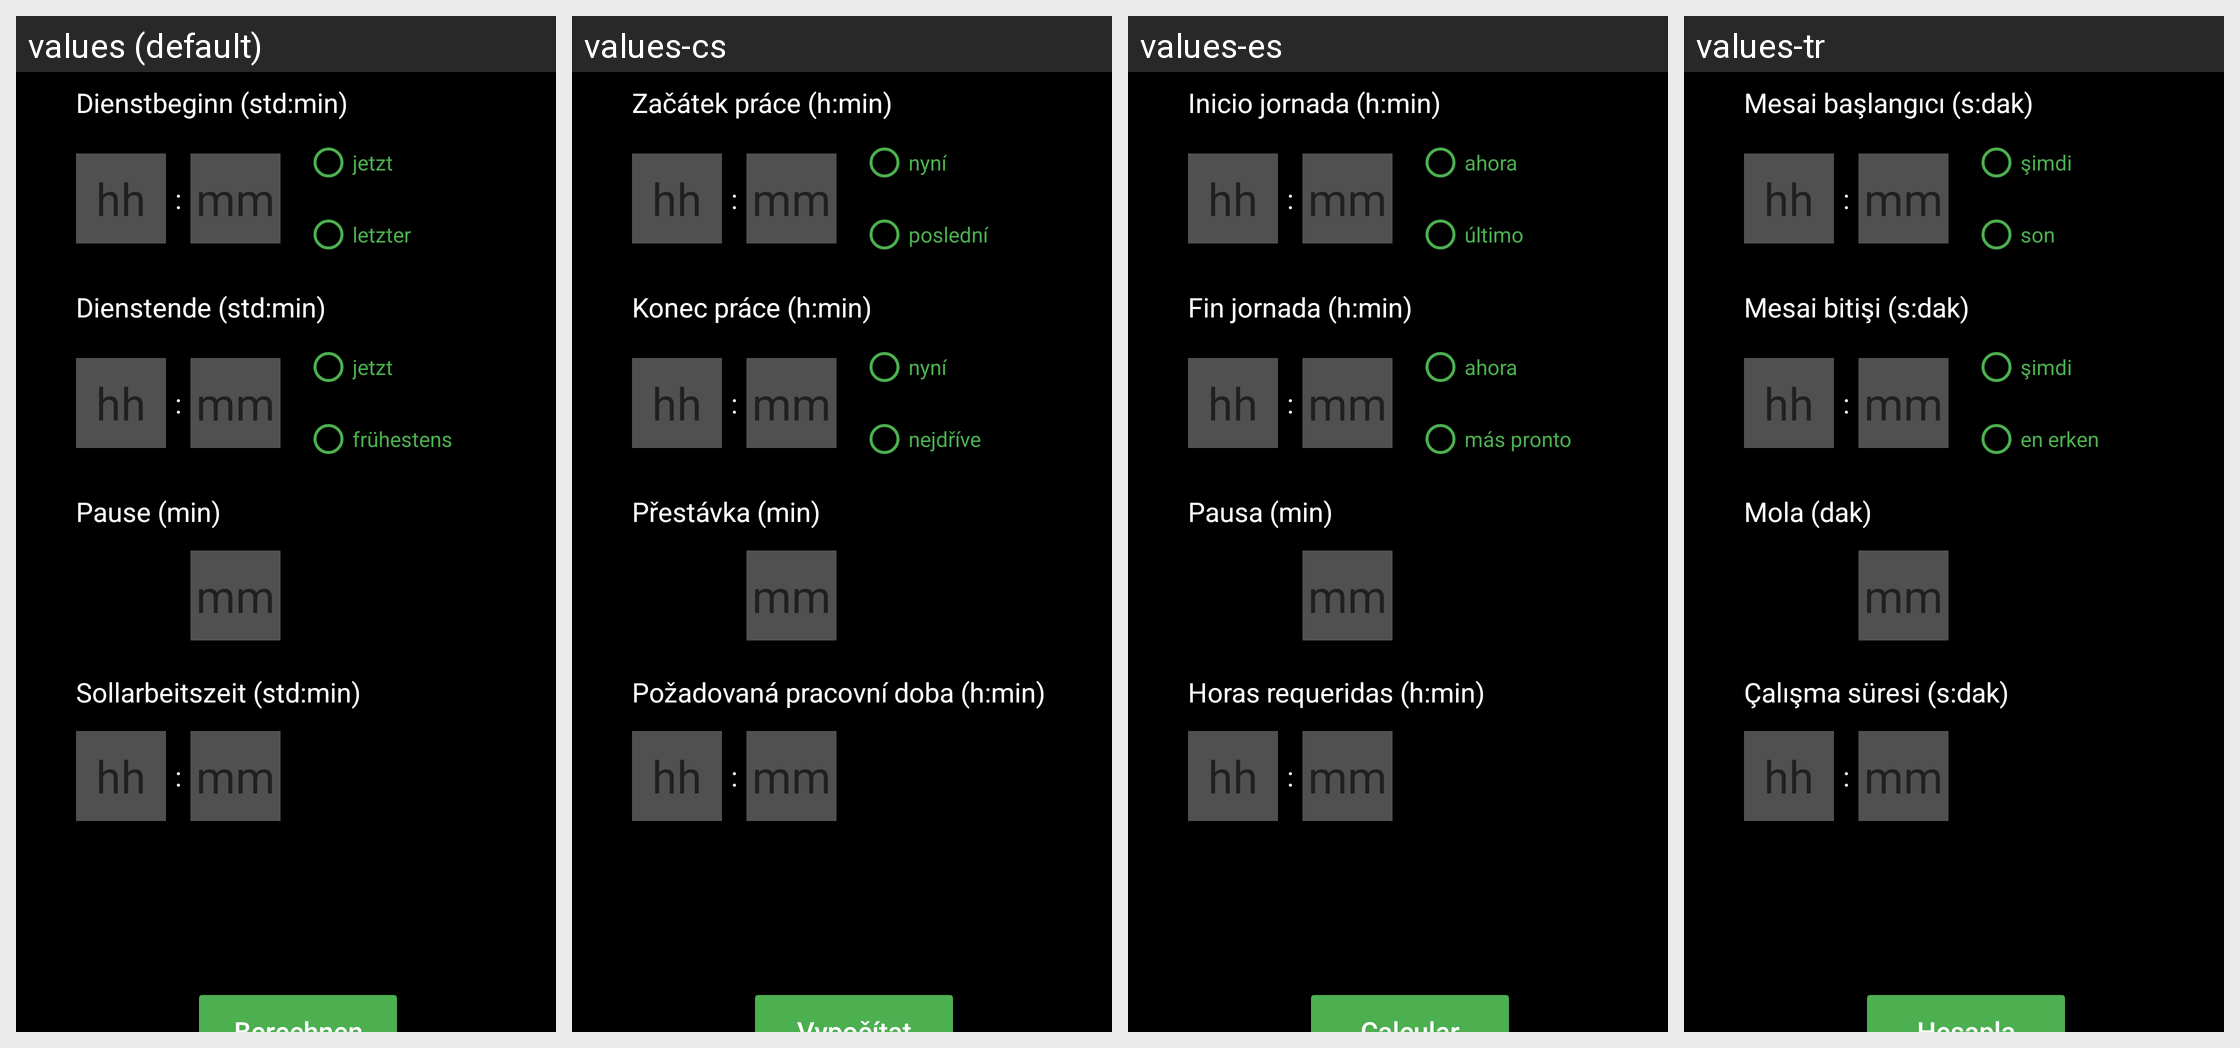

The Android screen above is rendered under several locales of the same app. Produce the string resources it draws, with the default and per-locale values.
Android screen res/layout/fragment_block.xml rendered under 4 locales, left to right: values (default), values-cs, values-es, values-tr. Device: Nexus 5 (rendered at 1080×1920; each locale shown at half size, 540×960, under a caption strip naming it); theme Theme.MeineGleitzeitApp1.
Other locales in the repository, not shown: values-ar, values-da, values-en, values-fr, values-it, values-nl, values-pl, values-sv, values-uk, values-zh.
Strings drawn on this screen, with the default value and each locale's value (text and hints the layout hard-codes, and strings that could not be matched under every locale, appear in the picture but are not listed):

dienstbeginn
  values: Dienstbeginn (std:min)
  values-cs: Začátek práce (h:min)
  values-es: Inicio jornada (h:min)
  values-tr: Mesai başlangıcı (s:dak)

stunde
  values: hh
  values-cs: hh  [not translated; the default value is used]
  values-es: hh  [not translated; the default value is used]
  values-tr: hh  [not translated; the default value is used]

doppelpunkt
  values: :
  values-cs: :  [not translated; the default value is used]
  values-es: :  [not translated; the default value is used]
  values-tr: :  [not translated; the default value is used]

minute
  values: mm
  values-cs: mm  [not translated; the default value is used]
  values-es: mm  [not translated; the default value is used]
  values-tr: mm  [not translated; the default value is used]

jetzt
  values: jetzt
  values-cs: nyní
  values-es: ahora
  values-tr: şimdi

letzter
  values: letzter
  values-cs: poslední
  values-es: último
  values-tr: son

dienstende
  values: Dienstende (std:min)
  values-cs: Konec práce (h:min)
  values-es: Fin jornada (h:min)
  values-tr: Mesai bitişi (s:dak)

fruehestens
  values: frühestens
  values-cs: nejdříve
  values-es: más pronto
  values-tr: en erken

pause
  values: Pause (min)
  values-cs: Přestávka (min)
  values-es: Pausa (min)
  values-tr: Mola (dak)

sollarbeitszeit
  values: Sollarbeitszeit (std:min)
  values-cs: Požadovaná pracovní doba (h:min)
  values-es: Horas requeridas (h:min)
  values-tr: Çalışma süresi (s:dak)
